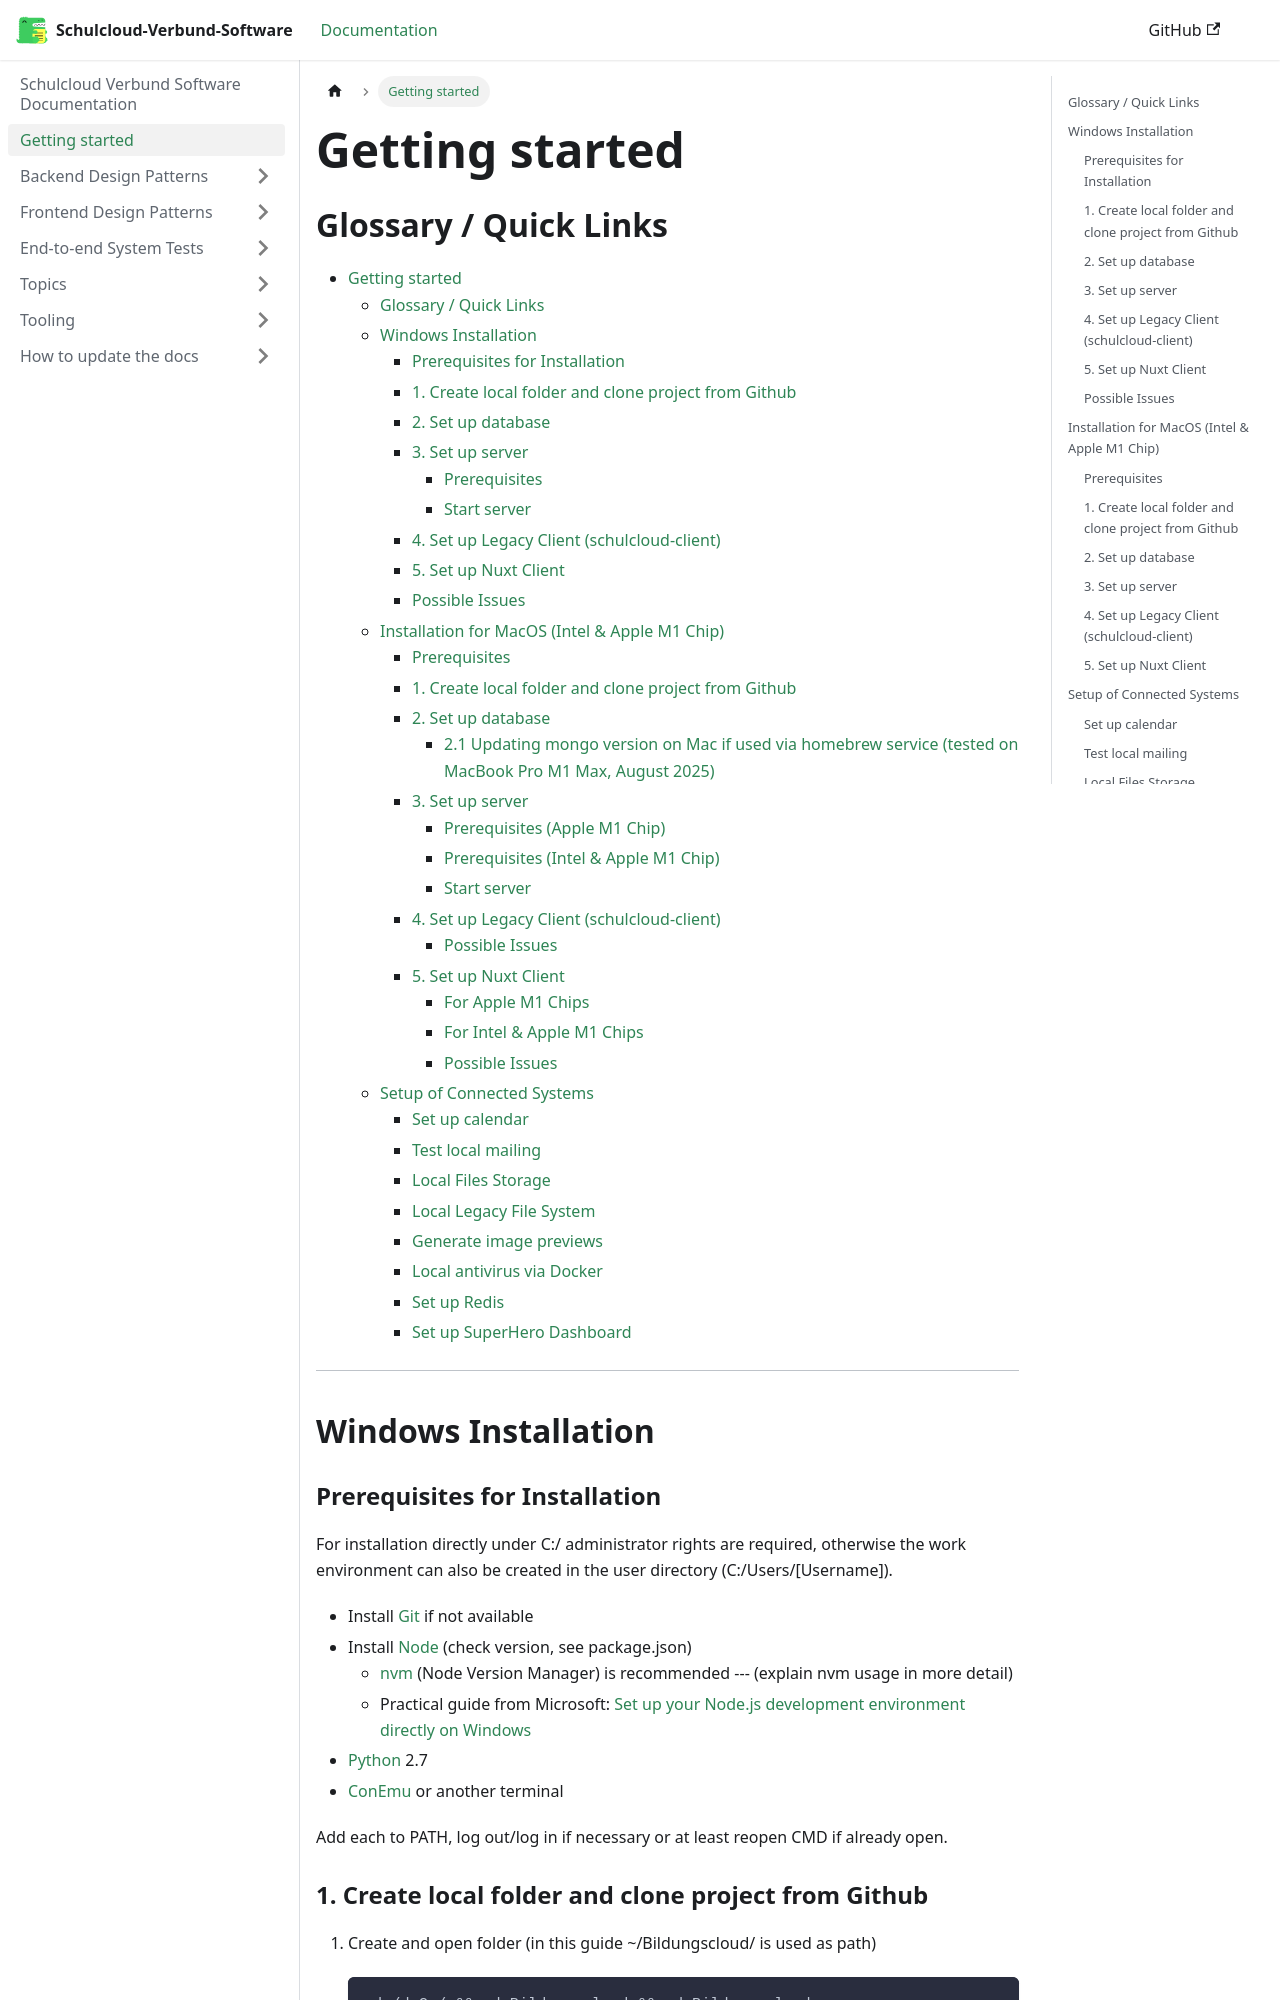

repository: hpi-schul-cloud/schulcloud-documentation · page: docs/getting-started.html · generator: docusaurus

---
sidebar_position: 1
---

# Getting started

## Glossary / Quick Links

- [Getting started](./getting-started.md)
  - [Glossary / Quick Links](#glossary--quick-links)
  - [Windows Installation](#windows-installation)
    - [Prerequisites for Installation](#prerequisites-for-installation)
    - [1. Create local folder and clone project from Github](#1-create-local-folder-and-clone-project-from-github)
    - [2. Set up database](#2-set-up-database)
    - [3. Set up server](#3-set-up-server)
      - [Prerequisites](#prerequisites)
      - [Start server](#start-server)
    - [4. Set up Legacy Client (schulcloud-client)](#4-set-up-legacy-client-schulcloud-client)
    - [5. Set up Nuxt Client](#5-set-up-nuxt-client)
    - [Possible Issues](#possible-issues)
  - [Installation for MacOS (Intel \& Apple M1 Chip)](#installation-for-macos-intel--apple-m1-chip)
    - [Prerequisites](#prerequisites-1)
    - [1. Create local folder and clone project from Github](#1-create-local-folder-and-clone-project-from-github-1)
    - [2. Set up database](#2-set-up-database-1)
      - [2.1 Updating mongo version on Mac if used via homebrew service (tested on MacBook Pro M1 Max, August 2025)](#21-updating-mongo-version-on-mac-if-used-via-homebrew-service-tested-on-macbook-pro-m1-max-august-2025)
    - [3. Set up server](#3-set-up-server-1)
      - [Prerequisites (Apple M1 Chip)](#prerequisites-apple-m1-chip)
      - [Prerequisites (Intel \& Apple M1 Chip)](#prerequisites-intel--apple-m1-chip)
      - [Start server](#start-server-1)
    - [4. Set up Legacy Client (schulcloud-client)](#4-set-up-legacy-client-schulcloud-client-1)
      - [Possible Issues](#possible-issues-1)
    - [5. Set up Nuxt Client](#5-set-up-nuxt-client-1)
      - [For Apple M1 Chips](#for-apple-m1-chips)
      - [For Intel \& Apple M1 Chips](#for-intel--apple-m1-chips)
      - [Possible Issues](#possible-issues-2)
  - [Setup of Connected Systems](#setup-of-connected-systems)
    - [Set up calendar](#set-up-calendar)
    - [Test local mailing](#test-local-mailing)
    - [Local Files Storage](#local-files-storage)
    - [Local Legacy File System](#local-legacy-file-system)
    - [Generate image previews](#generate-image-previews)
    - [Local antivirus via Docker](#local-antivirus-via-docker)
    - [Set up Redis](#set-up-redis)
    - [Set up SuperHero Dashboard](#set-up-superhero-dashboard)

---

## Windows Installation

### Prerequisites for Installation

For installation directly under C:/ administrator rights are required, otherwise the work environment can also be created in the user directory (C:/Users/[Username]).

- Install [Git](https://git-scm.com/downloads) if not available
- Install [Node](https://nodejs.org/de/) (check version, see package.json)
  - [nvm](https://github.com/coreybutler/nvm-windows) (Node Version Manager) is recommended --- (explain nvm usage in more detail)
  - Practical guide from Microsoft: [Set up your Node.js development environment directly on Windows](https://docs.microsoft.com/en-us/windows/nodejs/setup-on-windows)
- [Python](https://www.python.org/downloads/windows/) 2.7
- [ConEmu](https://conemu.github.io/) or another terminal

Add each to PATH, log out/log in if necessary or at least reopen CMD if already open.
